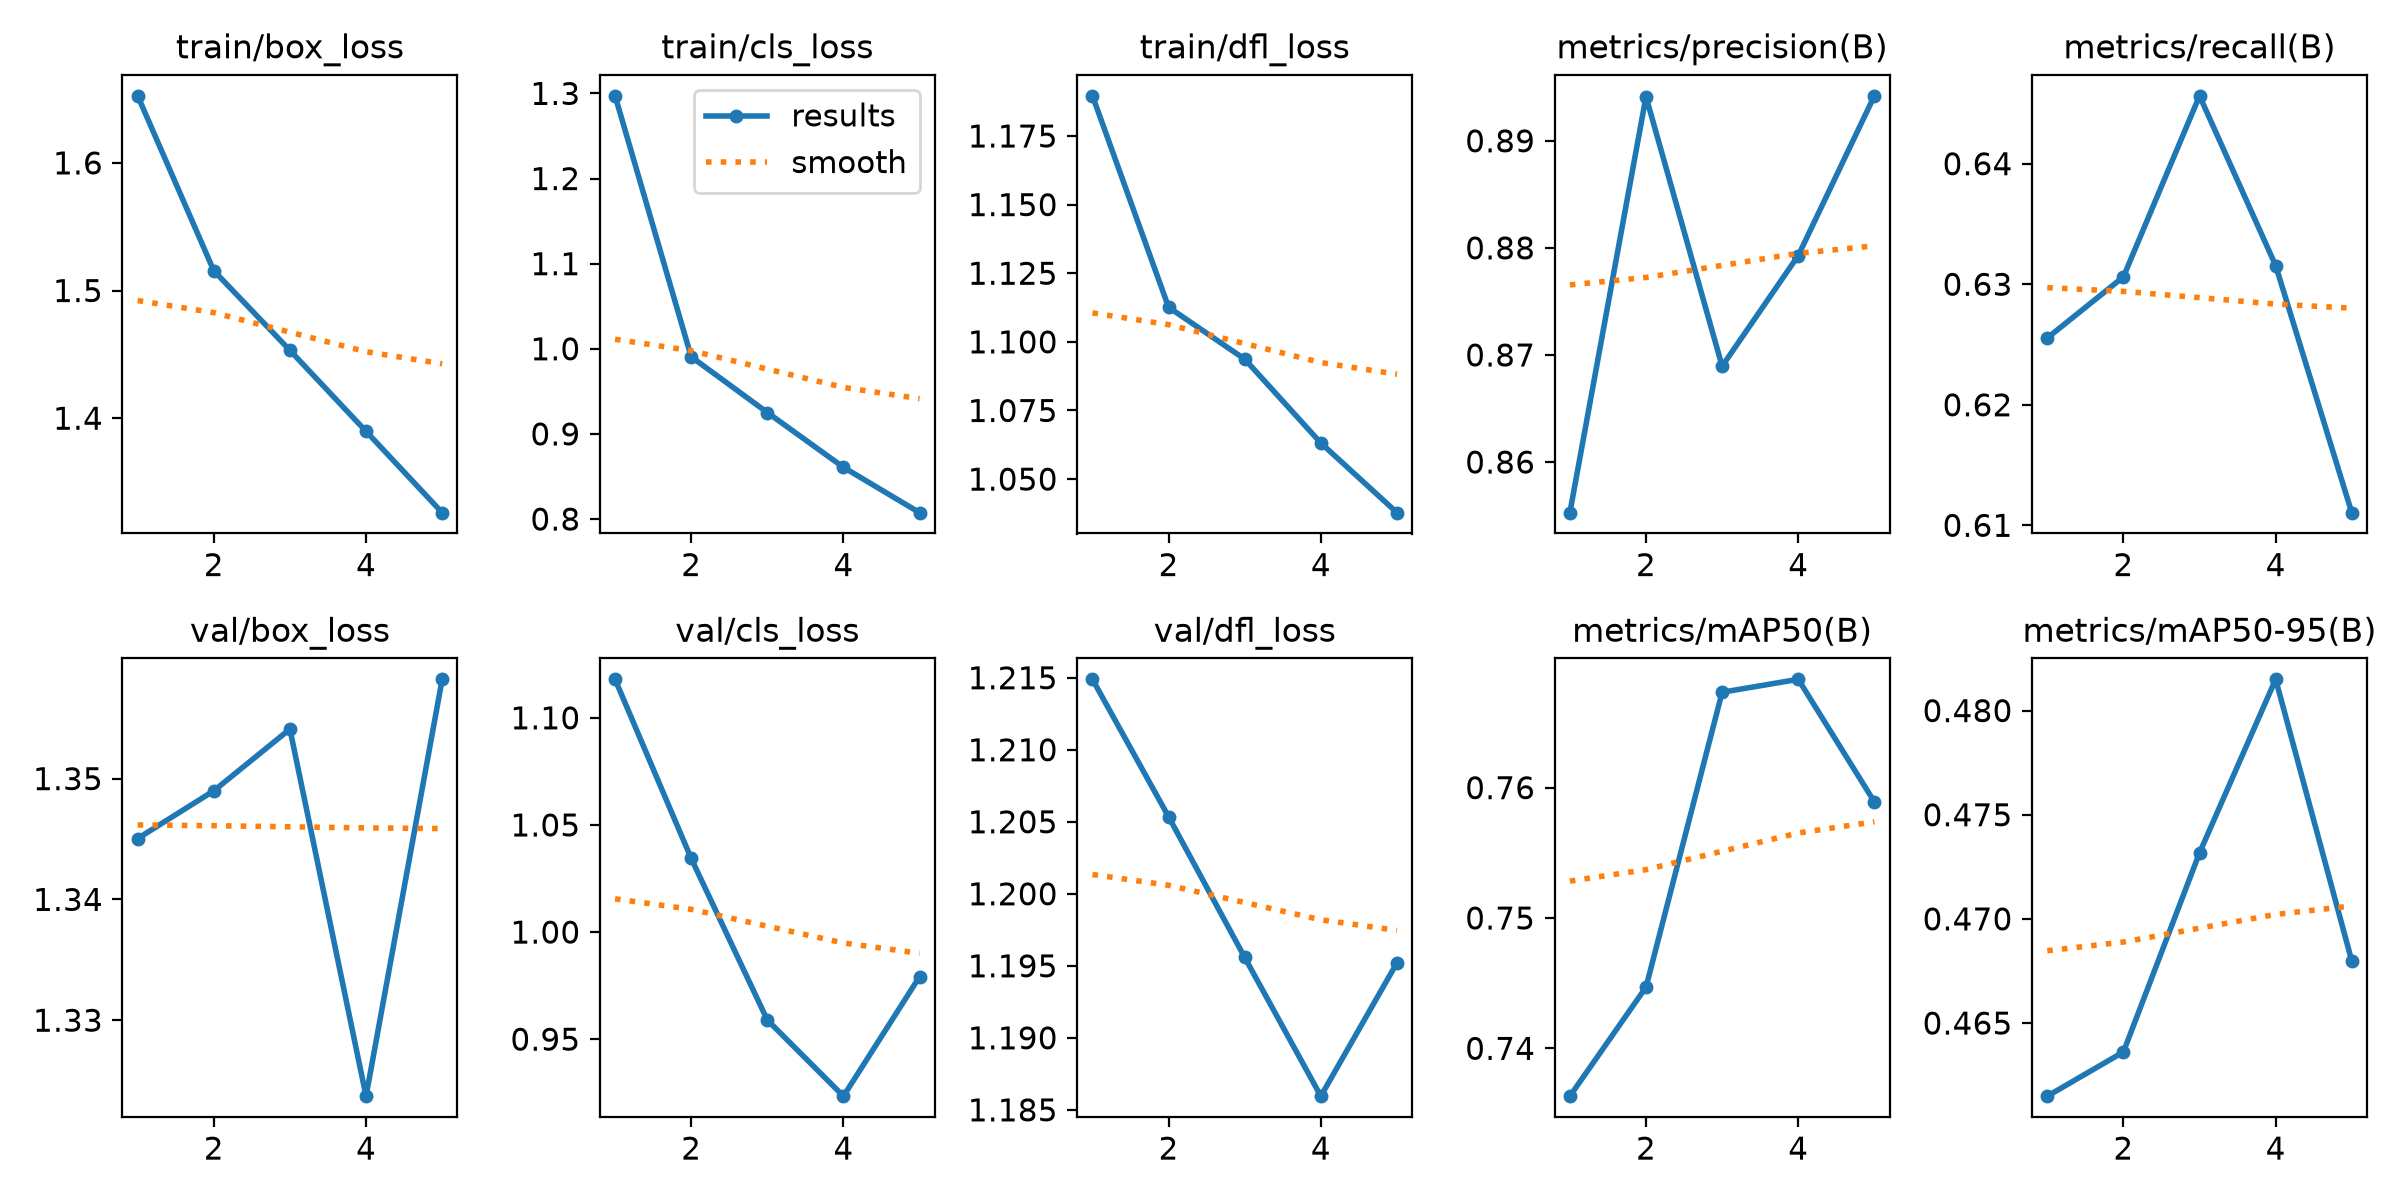

Source data for this figure (header and first rows):
epoch, time, train/box_loss, train/cls_loss, train/dfl_loss, metrics/precision(B), metrics/recall(B), metrics/mAP50(B), metrics/mAP50-95(B), val/box_loss, val/cls_loss, val/dfl_loss, lr/pg0, lr/pg1, lr/pg2
1, 41.17, 1.653, 1.297, 1.19, 0.8553, 0.6255, 0.7363, 0.4615, 1.345, 1.118, 1.215, 0.0006641, 0.0006641, 0.0006641
2, 82.06, 1.516, 0.9906, 1.113, 0.8941, 0.6306, 0.7447, 0.4636, 1.349, 1.034, 1.205, 0.001067, 0.001067, 0.001067
3, 123.1, 1.453, 0.9252, 1.094, 0.869, 0.6456, 0.7673, 0.4732, 1.354, 0.9589, 1.196, 0.001206, 0.001206, 0.001206
4, 163.4, 1.39, 0.8608, 1.063, 0.8793, 0.6315, 0.7683, 0.4815, 1.324, 0.9234, 1.186, 0.000812, 0.000812, 0.000812
5, 203.8, 1.326, 0.8075, 1.038, 0.8942, 0.611, 0.7589, 0.468, 1.358, 0.9792, 1.195, 0.000416, 0.000416, 0.000416
